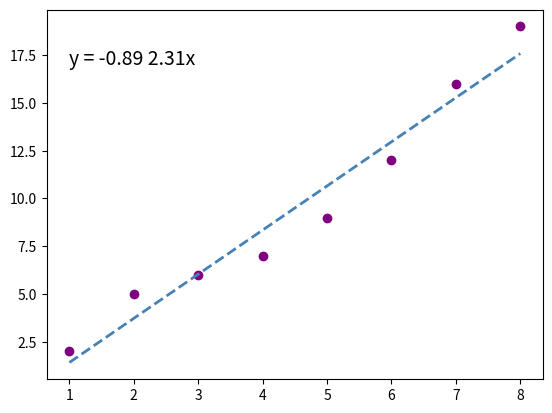

Recreate this plot in Python.
import numpy as np
import matplotlib.pyplot as plt


x = np.array([1, 2, 3, 4, 5, 6, 7, 8])
y = np.array([2, 5, 6, 7, 9, 12, 16, 19])

a, b = np.polyfit(x, y, 1)

plt.scatter(x, y, color='purple')

plt.plot(x, a*x+b, color='steelblue', linestyle='--', linewidth=2)

plt.text(1, 17, 'y = ' '{:.2f}'.format(b) + ' {:.2f}'.format(a) + 'x', size=14)

plt.show()